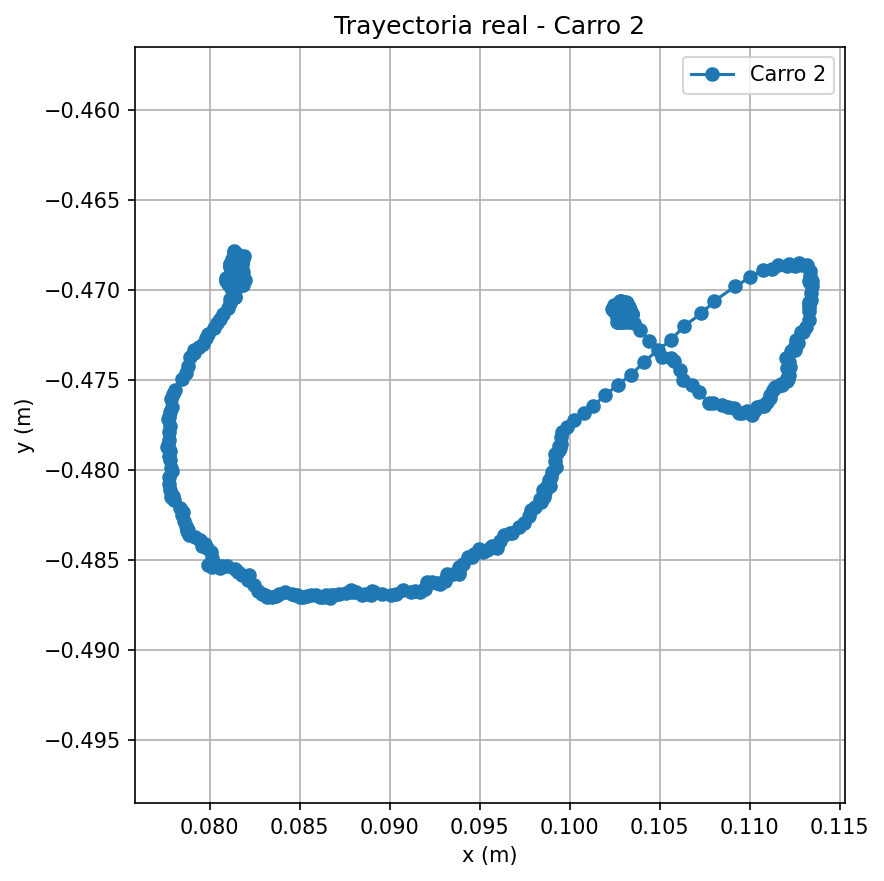

The table this chart was drawn from, first rows:
time, x, y
0.007881, 0.08132, -0.4679
0.05755, 0.08134, -0.4678
0.1085, 0.08152, -0.4681
0.1484, 0.08152, -0.4681
0.1916, 0.08164, -0.4682
0.236, 0.08161, -0.4683
0.2805, 0.08157, -0.4682
0.3196, 0.08168, -0.4683
0.3596, 0.08156, -0.4682
0.4104, 0.08143, -0.468
0.4495, 0.08151, -0.468
0.488, 0.08192, -0.4681
0.5246, 0.08178, -0.4682
0.5617, 0.08183, -0.4683
0.6002, 0.08162, -0.4686
0.6382, 0.08167, -0.4686
0.674, 0.08175, -0.4687
0.7112, 0.08173, -0.4687
0.751, 0.08175, -0.4686
0.7911, 0.08172, -0.4685
0.8264, 0.0818, -0.4686
0.8677, 0.0818, -0.4685
0.9061, 0.08181, -0.4684
0.9457, 0.08161, -0.4687
0.988, 0.08146, -0.4689
1.028, 0.08154, -0.4688
1.069, 0.08157, -0.4688
1.108, 0.08158, -0.4688
1.15, 0.08162, -0.4687
1.186, 0.0817, -0.4688
1.226, 0.0817, -0.4687
1.268, 0.08169, -0.4688
1.304, 0.08168, -0.4688
2.827, 0.08173, -0.4688
2.892, 0.08178, -0.4688
2.938, 0.08188, -0.469
2.986, 0.08158, -0.4691
3.028, 0.08166, -0.4691
3.074, 0.08159, -0.469
3.119, 0.0816, -0.469
3.168, 0.08172, -0.4691
3.21, 0.0817, -0.469
3.259, 0.08175, -0.469
3.299, 0.08161, -0.469
3.339, 0.08148, -0.4687
3.381, 0.08145, -0.4687
3.421, 0.08146, -0.4688
3.46, 0.08137, -0.4687
3.5, 0.08128, -0.4686
3.551, 0.08126, -0.4687
3.586, 0.0813, -0.4688
3.629, 0.08126, -0.4687
3.675, 0.08141, -0.4685
3.718, 0.08133, -0.4685
3.76, 0.08128, -0.4684
3.803, 0.08125, -0.4683
3.845, 0.0813, -0.4683
3.886, 0.08144, -0.4683
3.923, 0.08139, -0.4684
3.965, 0.08142, -0.4683
... 3,464 more rows
